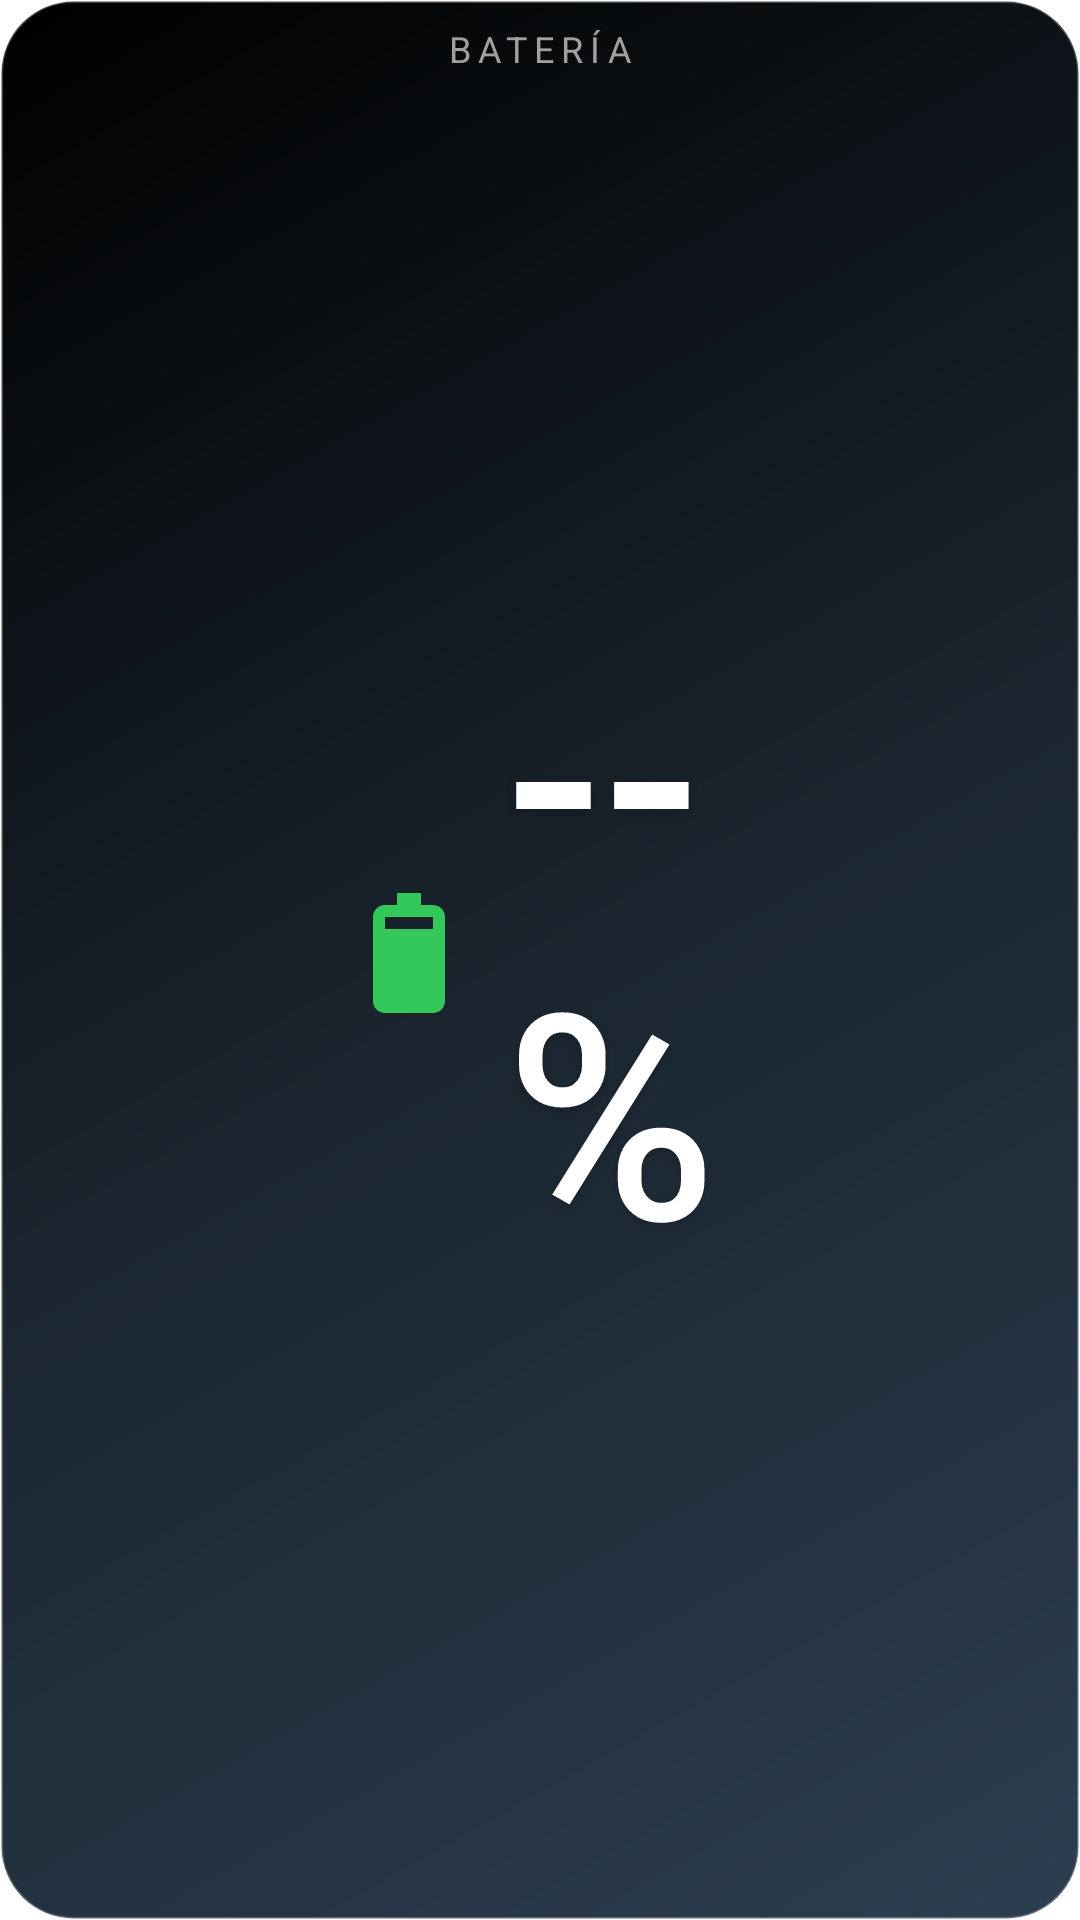

Produce the Android XML layout that renders to this screen, including the resource entries it uses.
<!-- AndroidManifest.xml: application theme Theme.Bateria -->
<!-- res/layout/widget_battery.xml -->
<?xml version="1.0" encoding="utf-8"?>
<LinearLayout xmlns:android="http://schemas.android.com/apk/res/android"
    android:layout_width="match_parent"
    android:layout_height="match_parent"
    android:orientation="vertical"
    android:background="@drawable/widget_background"
    android:gravity="center"
    android:padding="8dp">

    
    <TextView
        android:layout_width="wrap_content"
        android:layout_height="wrap_content"
        android:text="BATERÍA"
        android:textSize="12sp"
        android:letterSpacing="0.2"
        android:textColor="#A0A0A0"
        android:layout_marginBottom="4dp"/>

    <LinearLayout
        android:layout_width="wrap_content"
        android:layout_height="0dp"
        android:layout_weight="1"
        android:orientation="horizontal"
        android:gravity="center">
        
        <ImageView
            android:id="@+id/battery_icon"
            android:layout_width="48dp"
            android:layout_height="48dp"
            android:layout_marginEnd="8dp"
            android:src="@drawable/ic_battery_80" />

        
        <TextView
            android:id="@+id/battery_percentage_text"
            android:layout_width="wrap_content"
            android:layout_height="match_parent"
            android:gravity="center_vertical"
            android:text="--%"
            android:textSize="56sp"
            android:autoSizeTextType="uniform"
            android:autoSizeMinTextSize="24sp"
            android:autoSizeMaxTextSize="96sp"
            android:fontFamily="sans-serif-medium"
            android:textColor="#FFFFFF"
            android:includeFontPadding="false"
            android:shadowColor="#33000000"
            android:shadowDx="0"
            android:shadowDy="4"
            android:shadowRadius="8"/>
    </LinearLayout>

    
    <TextView
        android:id="@+id/battery_status_text"
        android:layout_width="wrap_content"
        android:layout_height="wrap_content"
        android:text=""
        android:textSize="14sp"
        android:fontFamily="sans-serif"
        android:textColor="#A0A0A5"
        android:layout_marginTop="2dp"
        android:layout_marginBottom="4dp"/>

</LinearLayout>
<!-- resources referenced by this layout -->
<resources>
  <!-- drawable ic_battery_80 (drawable) -->
  <vector xmlns:android="http://schemas.android.com/apk/res/android"
      android:width="24dp"
      android:height="24dp"
      android:viewportWidth="24"
      android:viewportHeight="24">
      <path
          android:fillColor="#34C759"
          android:pathData="M16,4h-2V2h-4v2H8C6.9,4 6,4.9 6,6v14c0,1.1 0.9,2 2,2h8c1.1,0 2,-0.9 2,-2V6C18,4.9 17.1,4 16,4z M16,20H8V6h8V20z" />
      <path
          android:fillColor="#34C759"
          android:pathData="M8,8l8,0l0,12l-8,0z" />
  </vector>
  <!-- drawable widget_background (drawable) -->
  <?xml version="1.0" encoding="utf-8"?>
  <shape xmlns:android="http://schemas.android.com/apk/res/android"
      android:shape="rectangle">
      <gradient
          android:angle="135"
          android:startColor="#2c3e50"
          android:centerColor="#1a252f"
          android:endColor="#000000"
          android:type="linear" />
      <corners android:radius="24dp" />
      <stroke
          android:width="1dp"
          android:color="#40FFFFFF" />
  </shape>
  <style name="Theme.Bateria" parent="Theme.MaterialComponents.DayNight.DarkActionBar">
          
          <item name="colorPrimary">@color/purple_500</item>
          <item name="colorPrimaryVariant">@color/purple_700</item>
          <item name="colorOnPrimary">@color/white</item>
          
          <item name="colorSecondary">@color/teal_200</item>
          <item name="colorSecondaryVariant">@color/teal_700</item>
          <item name="colorOnSecondary">@color/black</item>
          
          <item name="android:statusBarColor" tools:targetApi="l">?attr/colorPrimaryVariant</item>
          
      </style>
  <color name="purple_500">#FF6200EE</color>
  <color name="purple_700">#FF3700B3</color>
  <color name="white">#FFFFFFFF</color>
  <color name="teal_200">#FF03DAC5</color>
  <color name="teal_700">#FF018786</color>
  <color name="black">#FF000000</color>
</resources>
